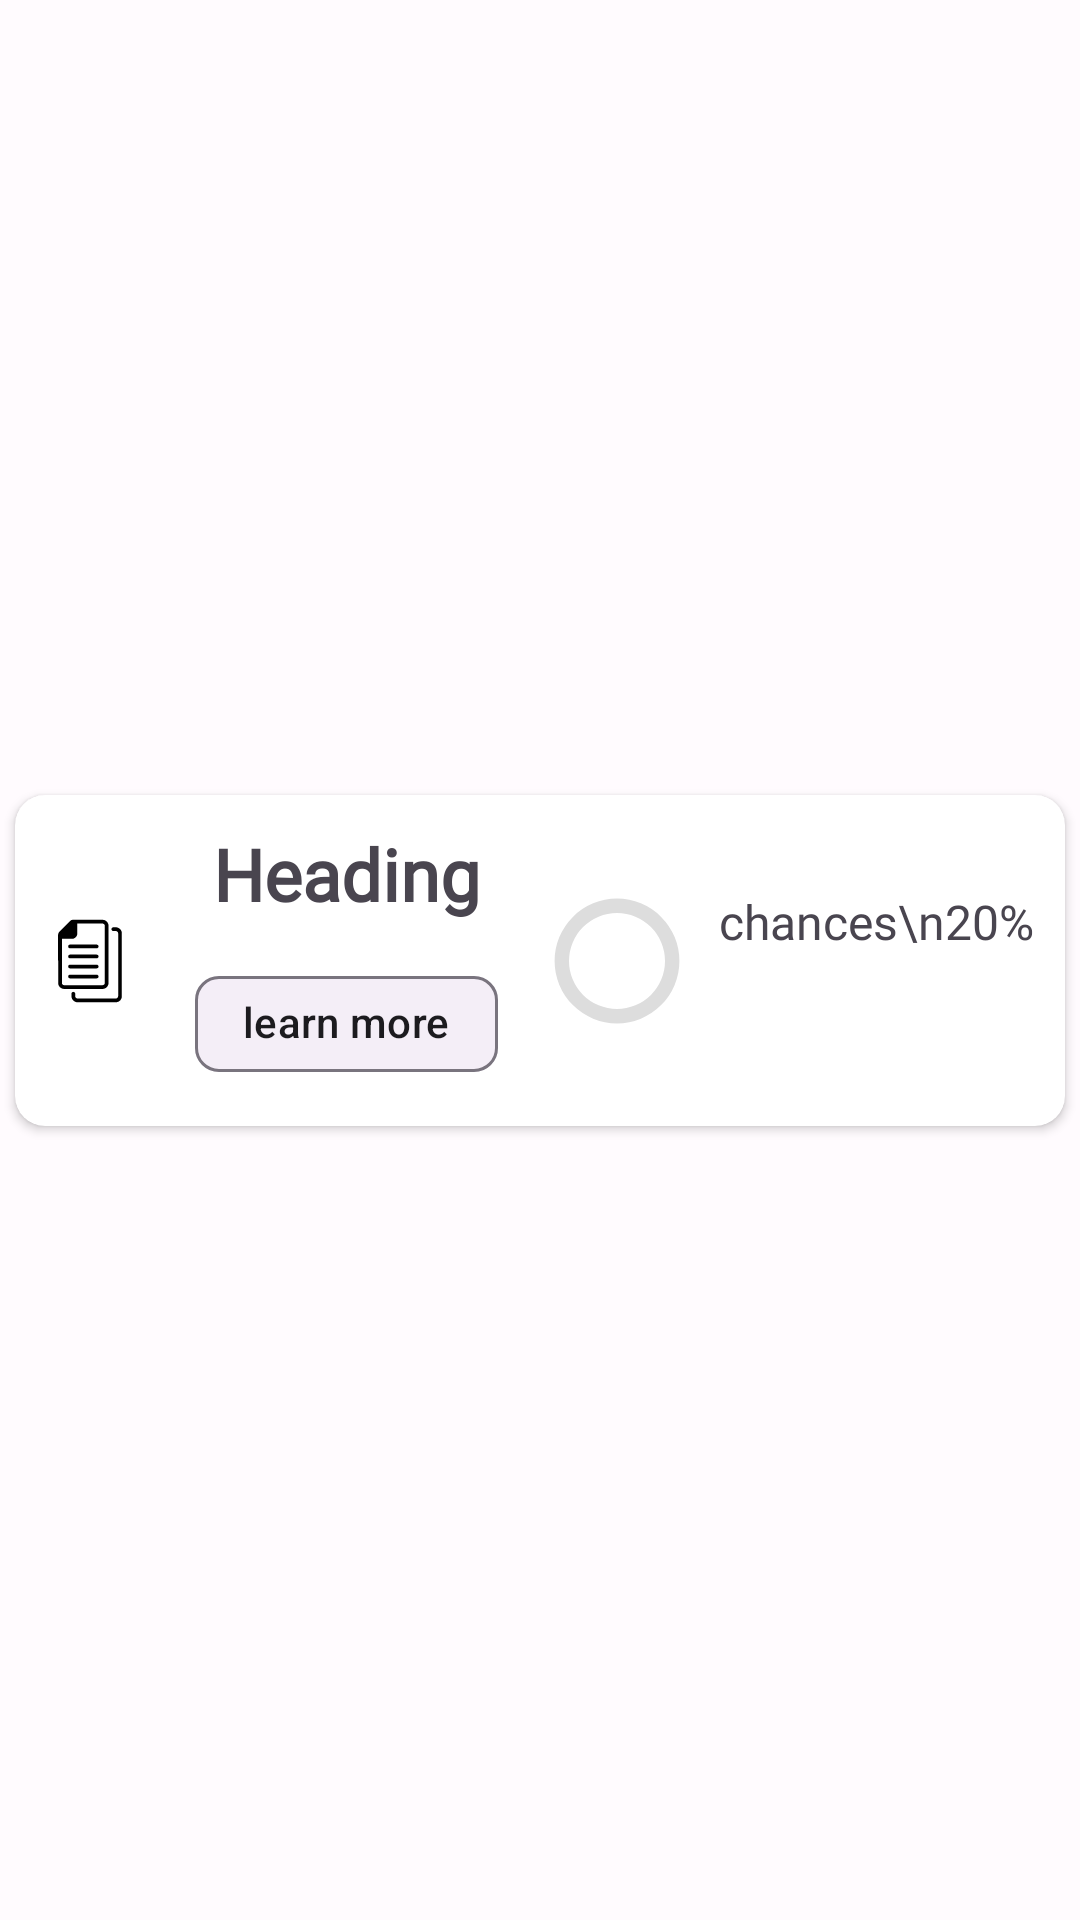

Here is an Android app screen rendered from its layout file. Give the layout XML and the strings, colors and styles it references.
<!-- AndroidManifest.xml: application theme AppTheme -->
<!-- res/layout/analysis_item.xml -->
<?xml version="1.0" encoding="utf-8"?>
<androidx.constraintlayout.widget.ConstraintLayout xmlns:android="http://schemas.android.com/apk/res/android"
    xmlns:app="http://schemas.android.com/apk/res-auto"
    xmlns:tools="http://schemas.android.com/tools"
    android:layout_width="match_parent"
    android:layout_height="wrap_content"
    android:animateLayoutChanges="true">

    <androidx.cardview.widget.CardView
        android:layout_width="match_parent"
        android:layout_height="wrap_content"
        android:layout_marginStart="5dp"
        android:layout_marginEnd="5dp"
        android:layout_marginTop="5dp"
        android:layout_marginBottom="5dp"
        app:cardCornerRadius="10dp"
        app:layout_constraintBottom_toBottomOf="parent"
        app:layout_constraintEnd_toEndOf="parent"
        app:layout_constraintHorizontal_bias="0.5"
        app:layout_constraintStart_toStartOf="parent"
        app:layout_constraintTop_toTopOf="parent"
        app:layout_constraintVertical_bias="0.5">

        <androidx.constraintlayout.widget.ConstraintLayout
            android:id="@+id/cl"
            android:layout_width="match_parent"
            android:layout_height="wrap_content"
            android:animateLayoutChanges="true"
            android:padding="10dp">

            <ImageView
                android:id="@+id/img"
                android:layout_width="30dp"
                android:layout_height="30dp"
                android:scaleType="centerCrop"
                android:src="@drawable/documents_svgrepo_com"
                app:layout_constraintBottom_toBottomOf="@+id/linearLayout3"
                app:layout_constraintStart_toStartOf="parent"
                app:layout_constraintTop_toTopOf="@+id/linearLayout3" />

            <LinearLayout
                android:id="@+id/linearLayout2"
                android:layout_width="wrap_content"
                android:layout_height="wrap_content"
                android:layout_marginStart="20dp"
                android:orientation="vertical"
                app:layout_constraintStart_toEndOf="@+id/img"
                app:layout_constraintTop_toTopOf="parent">

                <TextView
                    android:id="@+id/heading"
                    android:maxWidth="120dp"
                    android:layout_width="wrap_content"
                    android:layout_height="wrap_content"
                    android:fontFamily="@font/baloo_chettan"
                    android:text="Heading"
                    android:textSize="24sp"
                    android:textStyle="bold"
                    android:layout_gravity="center_horizontal"
                    app:layout_constraintBottom_toTopOf="@+id/img"
                    app:layout_constraintStart_toEndOf="@+id/img"
                    app:layout_constraintTop_toTopOf="parent" />

                <com.google.android.material.chip.Chip
                    android:id="@+id/find"
                    style="@style/Widget.Material3.Chip.Assist"
                    android:layout_width="wrap_content"
                    android:layout_height="wrap_content"
                    android:layout_marginTop="10dp"
                    android:padding="5dp"
                    android:text="learn more"
                    app:layout_constraintBottom_toBottomOf="parent"
                    tools:layout_editor_absoluteX="23dp" />
            </LinearLayout>

            <LinearLayout
                android:id="@+id/linearLayout3"
                android:layout_width="wrap_content"
                android:layout_height="wrap_content"
                android:layout_marginStart="20dp"
                android:layout_marginEnd="5dp"
                android:orientation="horizontal"
                app:layout_constraintBottom_toBottomOf="@+id/linearLayout2"
                app:layout_constraintEnd_toEndOf="parent"
                app:layout_constraintStart_toEndOf="@+id/linearLayout2"
                app:layout_constraintTop_toTopOf="@+id/linearLayout2">

                <ProgressBar
                    android:id="@+id/ind"
                    style="@style/circular_progress"
                    android:layout_width="wrap_content"
                    android:layout_height="wrap_content"
                    app:layout_constraintBottom_toBottomOf="parent"
                    app:layout_constraintEnd_toEndOf="parent"
                    app:layout_constraintStart_toEndOf="@+id/linearLayout2"
                    app:layout_constraintTop_toTopOf="parent"
                    tools:progress="20" />

                <TextView
                    android:id="@+id/value"
                    android:layout_width="wrap_content"
                    android:layout_height="wrap_content"
                    android:layout_marginStart="10dp"
                    android:fontFamily="@font/baloo_bhai_2"
                    android:text="chances\n20%"
                    android:textAlignment="center"
                    android:textSize="16sp"
                    app:layout_constraintBottom_toBottomOf="@+id/ind"
                    app:layout_constraintStart_toEndOf="@+id/ind"
                    app:layout_constraintTop_toTopOf="@+id/ind" />
            </LinearLayout>

            <TextView
                android:id="@+id/details"
                android:layout_width="wrap_content"
                android:layout_height="wrap_content"
                android:layout_marginTop="20dp"
                android:layout_marginBottom="10dp"
                android:fontFamily="@font/baloo_bhai_2"
                android:text="details"
                android:textSize="18sp"
                android:visibility="gone"
                app:layout_constraintBottom_toBottomOf="parent"
                app:layout_constraintEnd_toEndOf="parent"
                app:layout_constraintStart_toStartOf="parent"
                app:layout_constraintTop_toBottomOf="@+id/linearLayout2" />


        </androidx.constraintlayout.widget.ConstraintLayout>
    </androidx.cardview.widget.CardView>

</androidx.constraintlayout.widget.ConstraintLayout>
<!-- resources referenced by this layout -->
<resources>
  <style name="circular_progress">
          <item name="android:indeterminateOnly">false</item>
          <item name="android:progressDrawable">@drawable/circular_indicator</item>
      </style>
  <!-- drawable circular_indicator (drawable) -->
  <?xml version="1.0" encoding="utf-8"?>
  <layer-list xmlns:android="http://schemas.android.com/apk/res/android">
      <item>
          <shape android:shape="ring"
              android:thicknessRatio="10"
              android:useLevel="false">
              <solid android:color="#DDD"/>
          </shape>
      </item>
      <item>
          <rotate
              android:fromDegrees="90"
              android:toDegrees="90">
          <shape android:shape="ring"
              android:thicknessRatio="10"
              android:useLevel="true">
              <solid android:color="@color/md_theme_light_onPrimaryContainer"/>
          </shape>
          </rotate>
      </item>
  </layer-list>
  <color name="md_theme_light_primary">#6750A4</color>
  <color name="md_theme_light_onPrimary">#FFFFFF</color>
  <color name="md_theme_light_primaryContainer">#EADDFF</color>
  <color name="md_theme_light_onPrimaryContainer">#21005D</color>
  <color name="md_theme_light_secondary">#625B71</color>
  <color name="md_theme_light_onSecondary">#FFFFFF</color>
  <color name="md_theme_light_secondaryContainer">#E8DEF8</color>
  <color name="md_theme_light_onSecondaryContainer">#1D192B</color>
  <color name="md_theme_light_tertiary">#7D5260</color>
  <color name="md_theme_light_onTertiary">#FFFFFF</color>
  <color name="md_theme_light_tertiaryContainer">#FFD8E4</color>
  <color name="md_theme_light_onTertiaryContainer">#31111D</color>
  <color name="md_theme_light_error">#B3261E</color>
  <color name="md_theme_light_onError">#FFFFFF</color>
  <color name="md_theme_light_errorContainer">#F9DEDC</color>
  <color name="md_theme_light_onErrorContainer">#410E0B</color>
  <color name="md_theme_light_outline">#79747E</color>
  <color name="md_theme_light_background">#FFFBFE</color>
  <color name="md_theme_light_onBackground">#1C1B1F</color>
  <color name="md_theme_light_surface">#FFFBFE</color>
  <color name="md_theme_light_onSurface">#1C1B1F</color>
  <color name="md_theme_light_surfaceVariant">#E7E0EC</color>
  <color name="md_theme_light_onSurfaceVariant">#49454F</color>
  <color name="md_theme_light_inverseSurface">#313033</color>
  <color name="md_theme_light_inverseOnSurface">#F4EFF4</color>
  <color name="md_theme_light_inversePrimary">#D0BCFF</color>
</resources>
